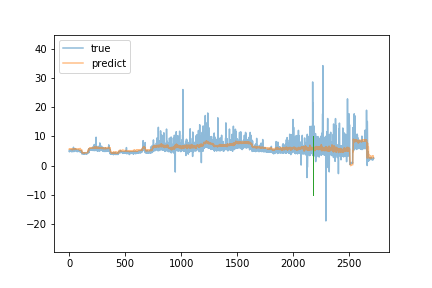

Source data for this figure (header and first rows):
true, predict
4.89, 5.638
5.27, 5.611
5.26, 5.7
4.83, 5.732
4.78, 5.564
4.95, 5.594
4.93, 5.617
5.1, 5.72
4.95, 5.635
5.29, 5.594
5.0, 5.642
5.03, 5.613
5.3, 5.666
5.23, 5.658
5.05, 5.722
4.97, 5.664
5.03, 5.642
5.19, 5.742
5.12, 5.765
5.17, 5.649
5.1, 5.6
5.13, 5.617
5.1, 5.723
4.81, 5.621
5.57, 5.476
4.75, 5.567
4.98, 5.649
4.94, 5.537
5.23, 5.532
5.08, 5.508
5.28, 5.635
5.16, 5.599
5.08, 5.591
5.12, 5.625
5.12, 5.576
5.13, 5.612
5.21, 5.633
5.19, 5.602
6.32, 5.597
5.16, 5.629
4.97, 5.696
4.8, 5.64
5.05, 5.632
4.92, 5.706
4.96, 5.682
5.04, 5.529
5.6, 5.597
5.5, 5.646
5.2, 5.656
5.08, 5.62
5.64, 5.612
5.38, 5.654
5.36, 5.661
5.28, 5.677
5.3, 5.672
5.69, 5.72
5.84, 5.776
5.29, 5.669
5.16, 5.685
5.09, 5.68
... 2,659 more rows
